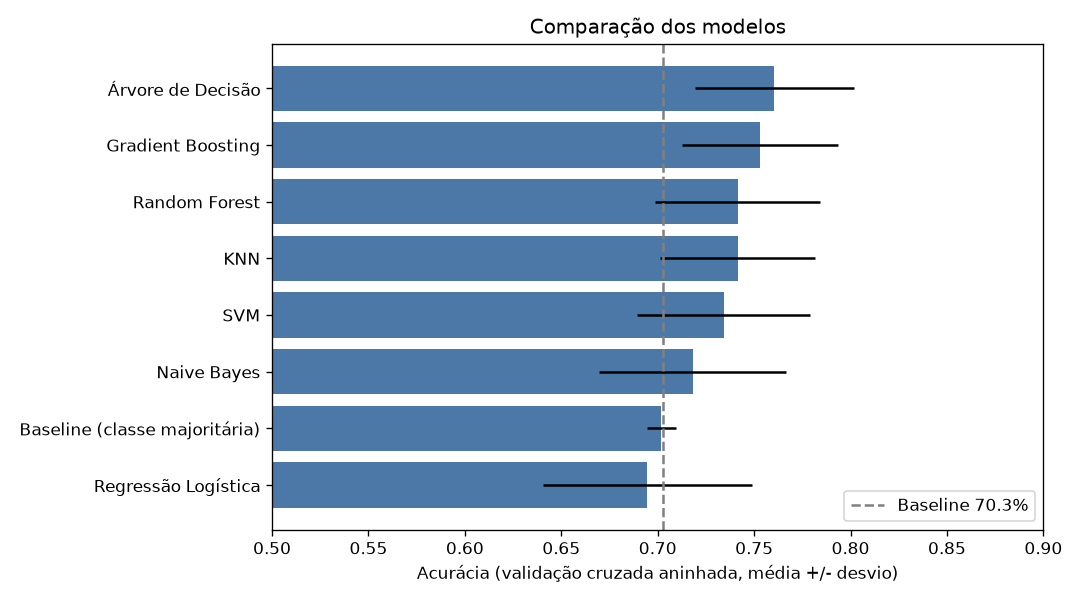

Source data for this figure (header and first rows):
modelo, acuracia, desvio
Baseline (classe majoritária), 0.7018, 0.007573
Regressão Logística, 0.6947, 0.05438
KNN, 0.7415, 0.04018
Árvore de Decisão, 0.7605, 0.04134
Random Forest, 0.7415, 0.0428
Gradient Boosting, 0.7531, 0.04048
SVM, 0.7342, 0.04476
Naive Bayes, 0.718, 0.04873
